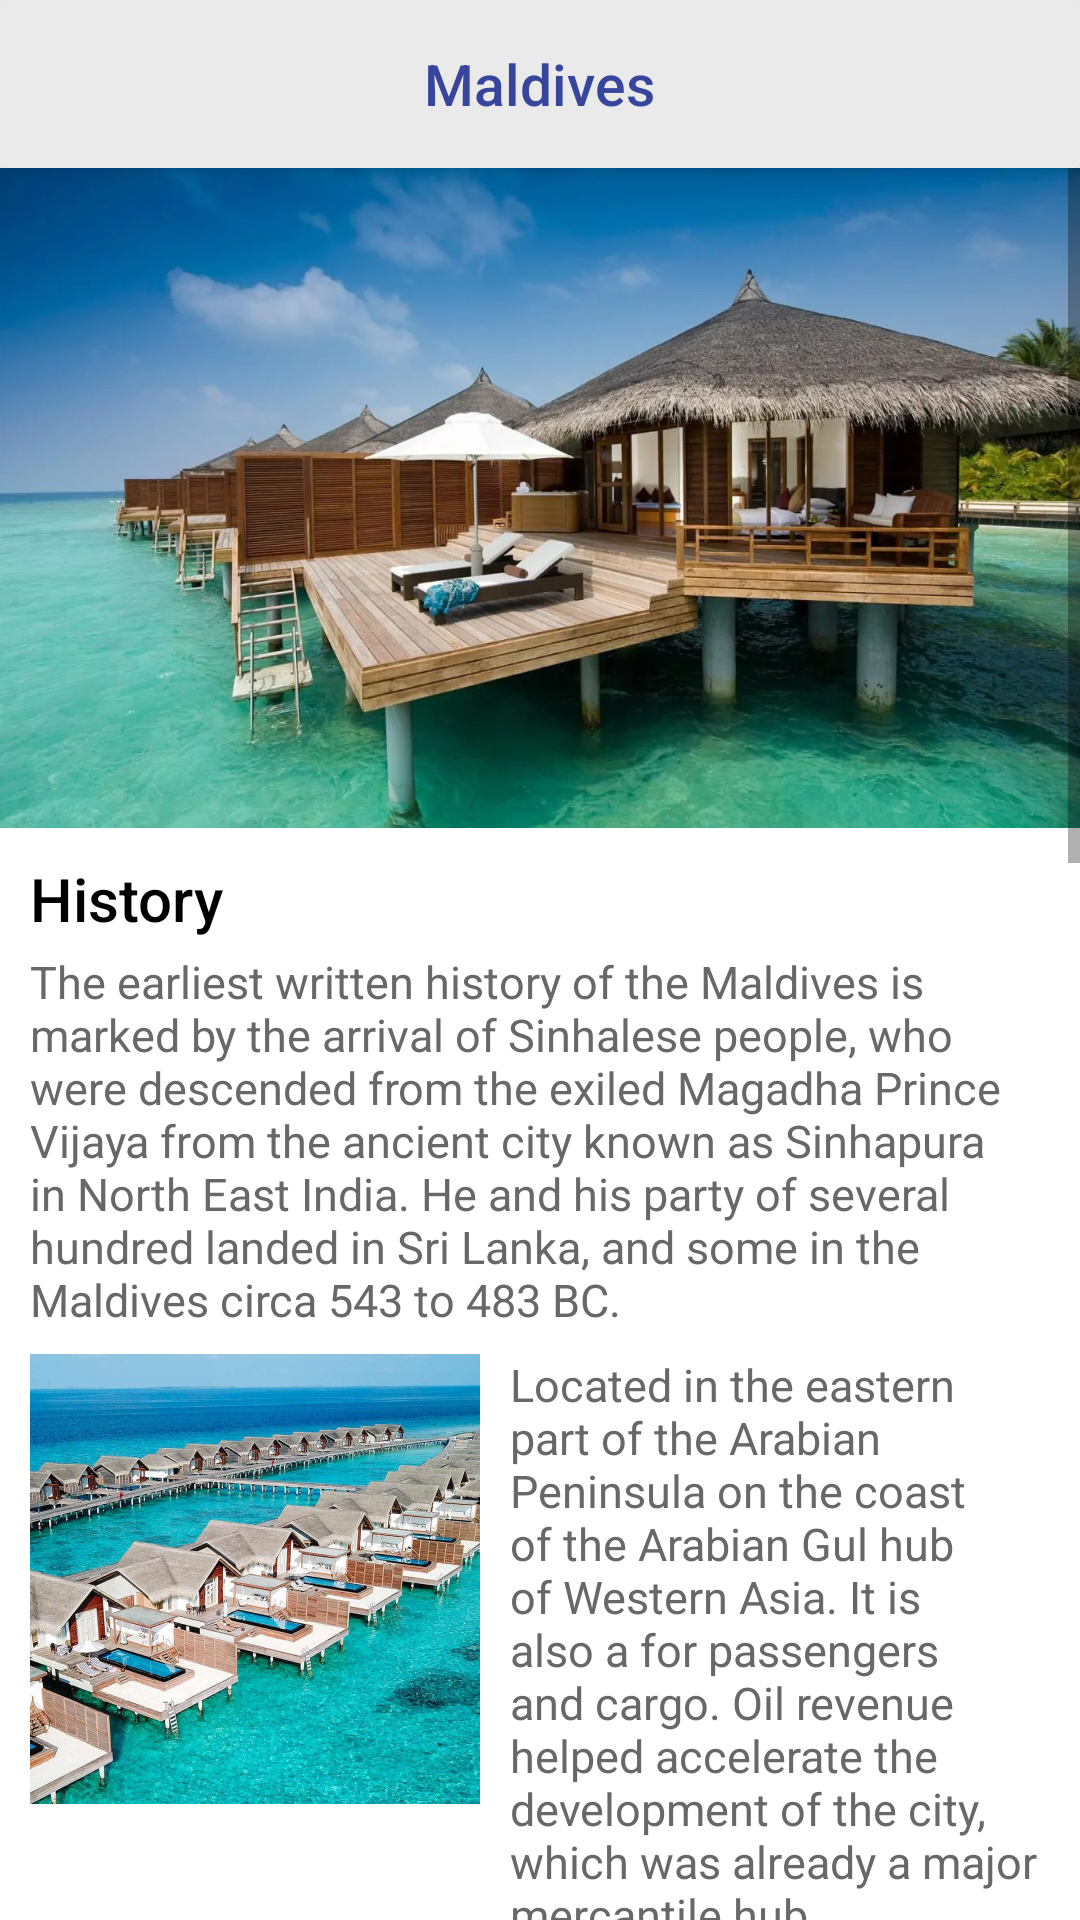

Here is an Android app screen rendered from its layout file. Give the layout XML and the strings, colors and styles it references.
<!-- AndroidManifest.xml: application theme Theme.GoToTravel -->
<!-- res/layout/activity_maldives_details.xml -->
<?xml version="1.0" encoding="utf-8"?>
<RelativeLayout xmlns:android="http://schemas.android.com/apk/res/android"
    xmlns:app="http://schemas.android.com/apk/res-auto"
    xmlns:tools="http://schemas.android.com/tools"
    android:layout_width="match_parent"
    android:layout_height="match_parent"
    android:background="@color/white"
    tools:context=".Maldives_Details">

    <androidx.cardview.widget.CardView
        android:id="@+id/actionbar_size_out"
        android:layout_width="match_parent"
        android:layout_height="?actionBarSize"
        android:backgroundTint="@color/ofwhite"
        app:cardElevation="4dp">

        <RelativeLayout
            android:layout_width="match_parent"
            android:layout_height="match_parent"
            android:padding="10dp">


            <ImageView
                android:id="@+id/back_maldives"
                android:layout_width="40dp"
                android:layout_height="match_parent"
                android:layout_centerVertical="true"
                android:background="@drawable/ripal_effect_rectangle"
                android:src="@drawable/ic_baseline_keyboard_backspace_24"
                android:tint="@color/blue" />

            <TextView
                android:layout_width="wrap_content"
                android:layout_height="wrap_content"
                android:layout_centerInParent="true"
                android:layout_marginStart="10dp"
                android:fontFamily="sans-serif-medium"
                android:text="Maldives"
                android:textColor="@color/blue"
                android:textSize="19dp" />
        </RelativeLayout>


    </androidx.cardview.widget.CardView>

    <ScrollView
        android:layout_width="wrap_content"
        android:layout_height="1500dp"
        android:layout_below="@id/actionbar_size_out">

        <RelativeLayout
            android:layout_width="wrap_content"
            android:layout_height="wrap_content">

            <ImageView
                android:id="@+id/img1"
                android:layout_width="match_parent"
                android:layout_height="220dp"
                android:scaleType="centerCrop"
                android:src="@drawable/maldiu" />

            <RelativeLayout
                android:id="@+id/history_part"
                android:layout_width="wrap_content"
                android:layout_height="wrap_content"
                android:layout_below="@id/img1"
                android:padding="10dp">


                <TextView
                    android:id="@+id/history"
                    android:layout_width="wrap_content"
                    android:layout_height="wrap_content"
                    android:fontFamily="sans-serif-medium"
                    android:text="History"
                    android:textColor="@color/black"
                    android:textSize="20dp" />

                <TextView
                    android:id="@+id/history_txt"
                    android:layout_width="wrap_content"
                    android:layout_height="wrap_content"
                    android:layout_below="@id/history"
                    android:layout_marginTop="4dp"
                    android:text="The earliest written history of the Maldives is marked by the arrival of Sinhalese people, who were descended from the exiled Magadha Prince Vijaya from the ancient city known as Sinhapura in North East India. He and his party of several hundred landed in Sri Lanka, and some in the Maldives circa 543 to 483 BC."
                    android:textColor="#686868"
                    android:textSize="15dp" />

                <ImageView
                    android:id="@+id/img2"
                    android:layout_width="150dp"
                    android:layout_height="150dp"
                    android:layout_below="@id/history_txt"
                    android:layout_marginTop="8dp"
                    android:scaleType="centerCrop"
                    android:src="@drawable/maldives2" />

                <TextView
                    android:layout_width="wrap_content"
                    android:layout_height="wrap_content"
                    android:layout_below="@id/history_txt"
                    android:layout_marginStart="10dp"
                    android:layout_marginTop="8dp"
                    android:layout_toEndOf="@+id/img2"
                    android:text="Located in the eastern part of the Arabian Peninsula on the coast of the Arabian Gul hub of Western Asia. It is also a for passengers and cargo. Oil revenue helped accelerate the development of the city, which was already a major mercantile hub. "
                    android:textColor="#686868"
                    android:textSize="15dp" />


            </RelativeLayout>

            <org.imaginativeworld.whynotimagecarousel.ImageCarousel
                android:id="@+id/maldives_Image"
                android:layout_width="match_parent"
                android:layout_height="300dp"
                android:layout_below="@id/history_part"
                app:autoPlay="true"
                app:autoPlayDelay="3000"
                app:carouselBackground="#00000000"
                app:imageScaleType="centerCrop"
                app:infiniteCarousel="true" />

            <TextView
                android:id="@+id/img_niche"
                android:layout_width="wrap_content"
                android:layout_height="wrap_content"
                android:layout_below="@id/maldives_Image"
                android:layout_marginTop="5dp"
                android:padding="10dp"
                android:text="The of 1908 struck the pearling boats of Dubai and the coastal emirates towards the end of the pearling season that year, resulting in the loss of a dozen boats and over 100 men. The disaster was a major setback for Dubai, with many families losing their breadwinner and merchants facing financial ruin. These losses came at a time when the tribes of the interior were also experiencing poverty. In a letter to the Sultan of Muscat in 1911, Butti laments, Misery and poverty are raging among them, with the result that they are struggling, looting and killing among themselves."
                android:textColor="#686868"
                android:textSize="15dp" />

            <RelativeLayout
                android:id="@+id/layout"
                android:layout_width="wrap_content"
                android:layout_height="330dp"
                android:padding="10dp"
                android:layout_below="@id/img_niche">

                <TextView
                    android:id="@+id/txt"
                    android:layout_width="200dp"
                    android:layout_height="wrap_content"
                    android:layout_marginTop="8dp"
                    android:text="Located in the eastern part of the Arabian Peninsula on the coast of the Arabian Gul hub of Western Asia. It is also a for passengers and cargo. Oil revenue helped accelerate the development of the city, which was already a major mercantile hub. "
                    android:textColor="#686868"
                    android:textSize="15dp" />

                <ImageView
                    android:id="@+id/img3"
                    android:layout_width="150dp"
                    android:layout_height="160dp"
                    android:layout_alignParentEnd="true"
                    android:layout_marginTop="8dp"
                    android:layout_toEndOf="@+id/txt"
                    android:scaleType="centerCrop"
                    android:src="@drawable/maldives3" />

                <Button
                    android:id="@+id/form_maldives"
                    android:layout_width="match_parent"
                    android:layout_height="55dp"
                    android:layout_alignParentBottom="true"
                    android:backgroundTint="@color/blue"
                    android:fontFamily="sans-serif-medium"
                    android:text="Book Your Trip"
                    android:textColor="@color/white"
                    android:textSize="16dp" />

            </RelativeLayout>

        </RelativeLayout>

    </ScrollView>


</RelativeLayout>
<!-- resources referenced by this layout -->
<resources>
  <color name="black">#FF000000</color>
  <color name="blue">#37459D</color>
  <color name="ofwhite">#EAEAEA</color>
  <color name="white">#FFFFFFFF</color>
  <!-- drawable maldiu: webp bitmap (drawable, 114992 bytes) -->
  <!-- drawable maldives2: jpg bitmap (drawable, 330040 bytes) -->
  <!-- drawable maldives3: jpg bitmap (drawable, 827986 bytes) -->
  <style name="Theme.GoToTravel" parent="Theme.MaterialComponents.DayNight.NoActionBar">
          
          <item name="colorPrimary">@color/purple_500</item>
          <item name="colorPrimaryVariant">@color/purple_700</item>
          <item name="colorOnPrimary">@color/white</item>
          
          <item name="colorSecondary">@color/teal_200</item>
          <item name="colorSecondaryVariant">@color/teal_700</item>
          <item name="colorOnSecondary">@color/black</item>
          
          <item name="android:statusBarColor" tools:targetApi="l">?attr/colorPrimaryVariant</item>
          
      </style>
  <color name="purple_500">#FF6200EE</color>
  <color name="purple_700">#FF3700B3</color>
  <color name="teal_200">#FF03DAC5</color>
  <color name="teal_700">#FF018786</color>
</resources>
